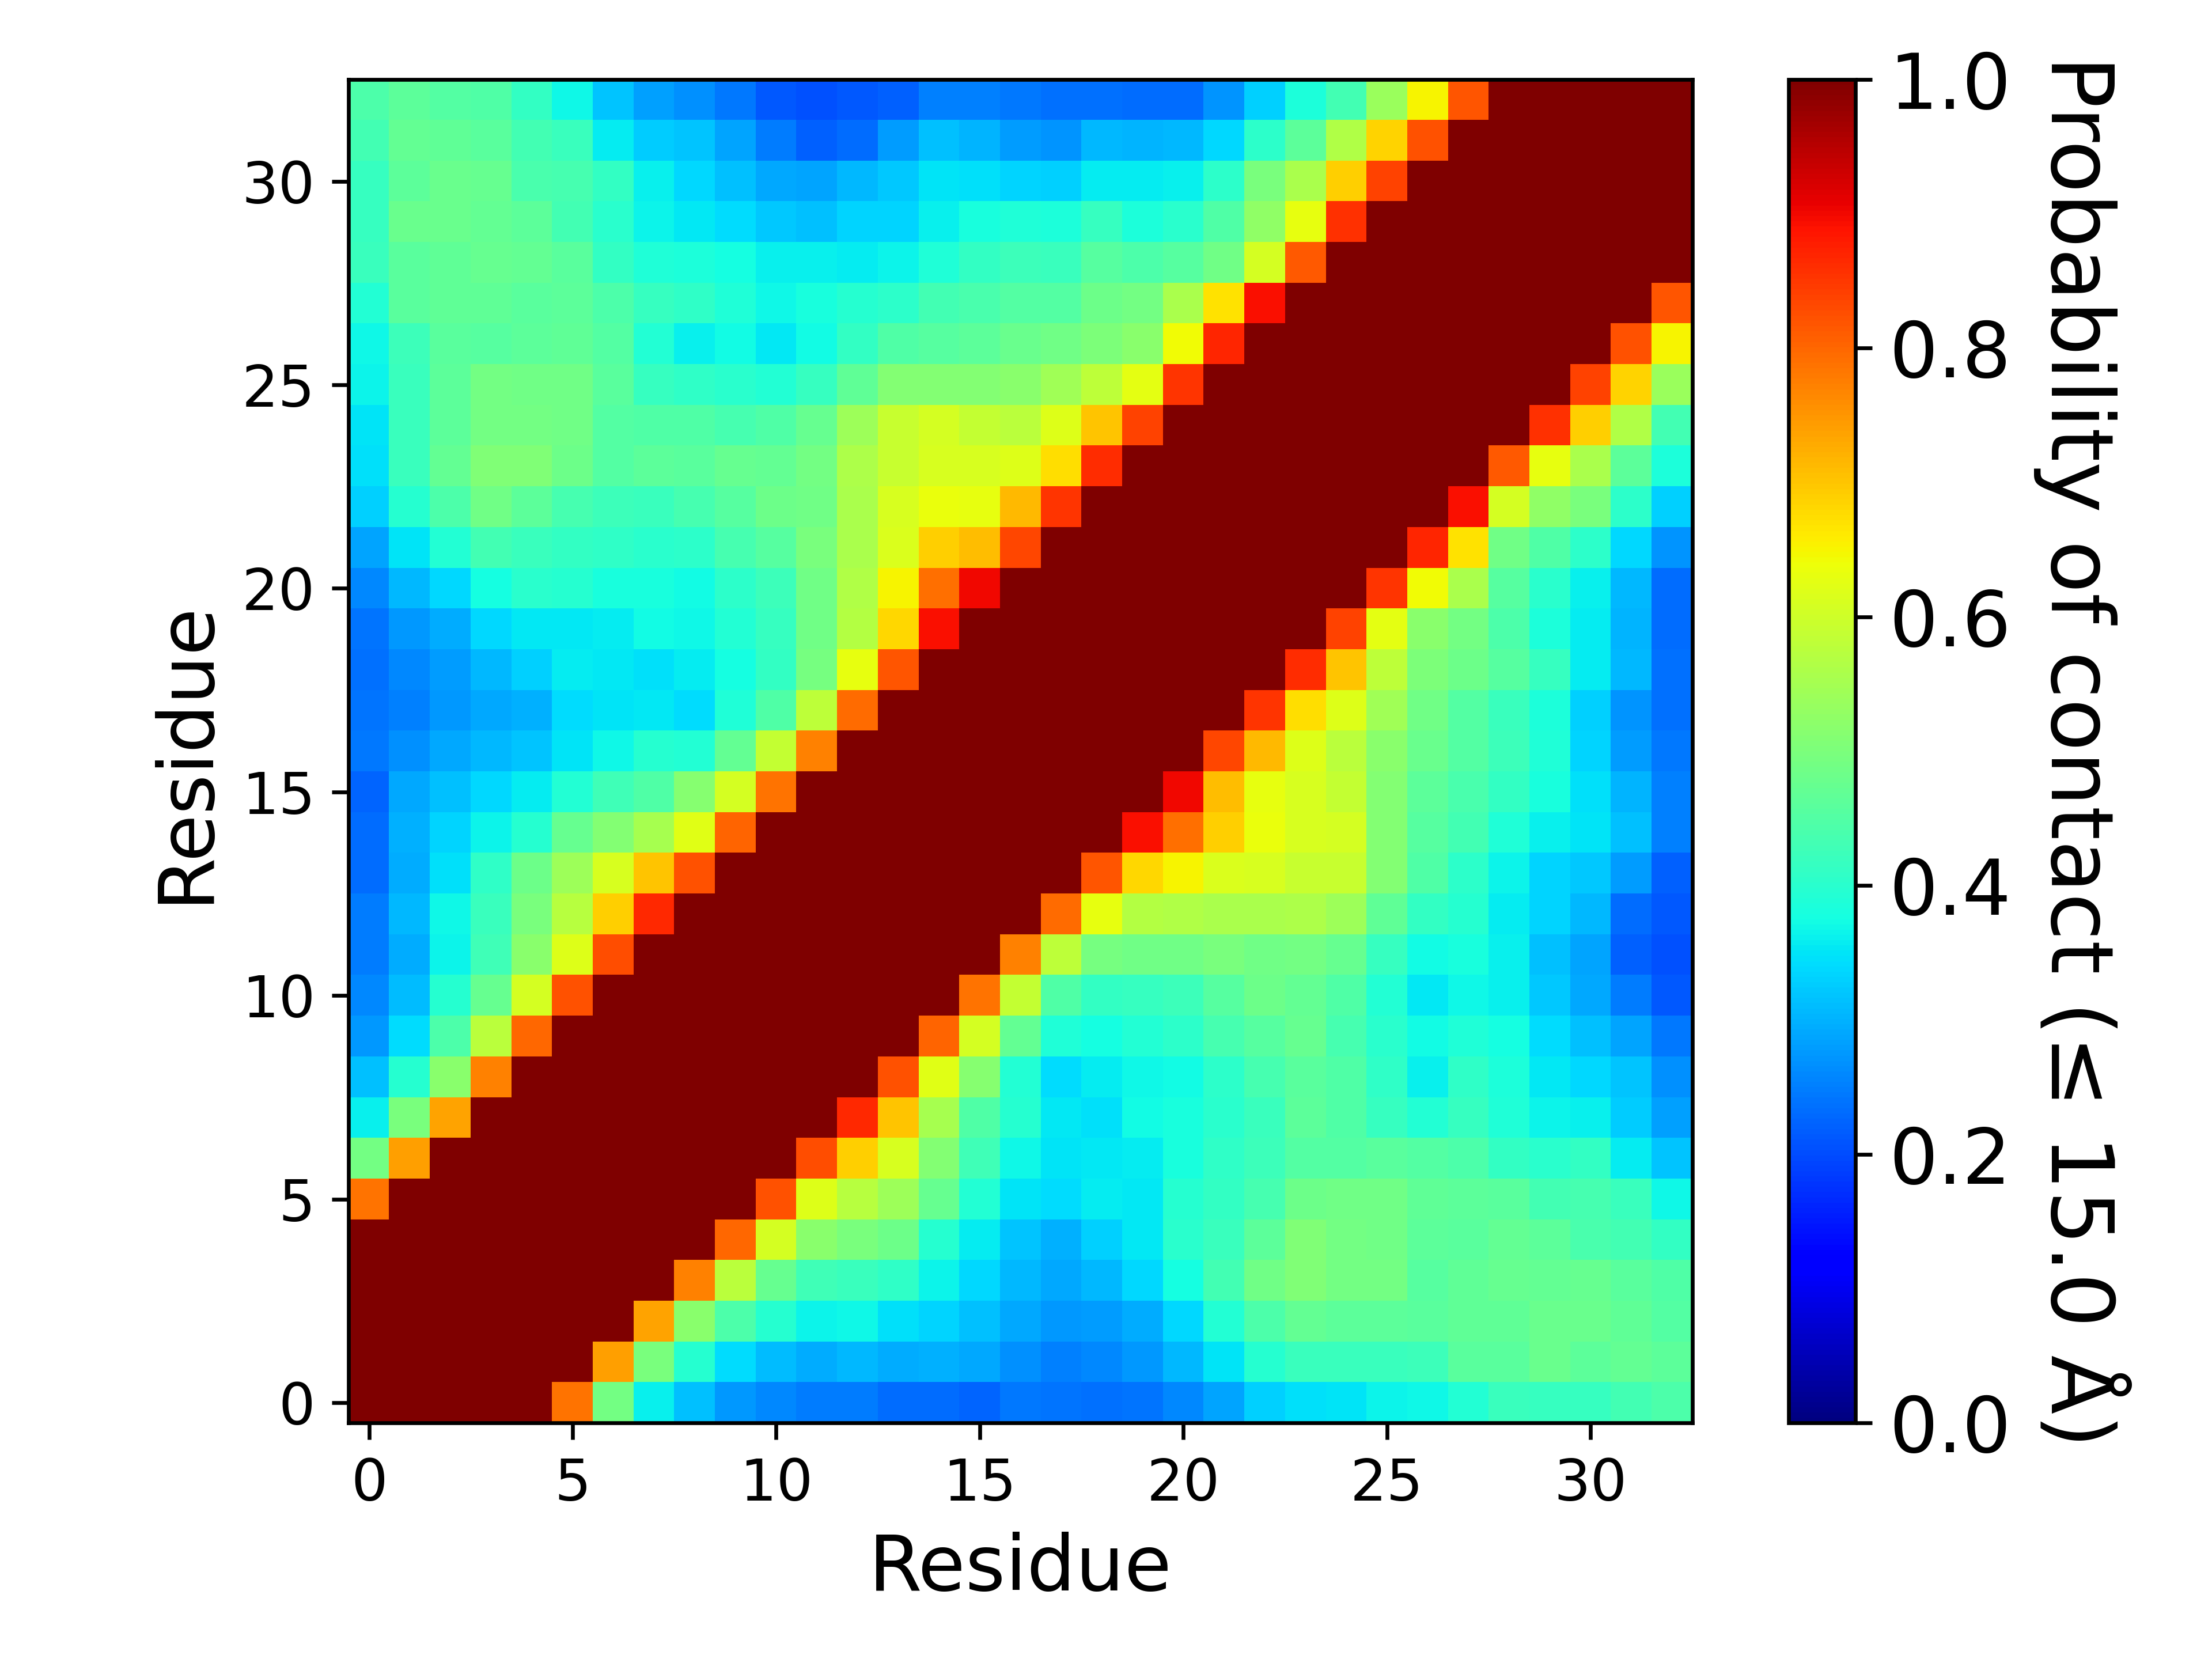

Source data for this figure (header and first rows):
, 1, 2, 3, 4, 5, 6, 7, 8, 9, 10, 11, 12, 13, 14, 15, 16, 17, 18, 19, 20, 21, 22, 23
1, 1.0, 1.0, 1.0, 1.0, 1.0, 0.7861, 0.4897, 0.3617, 0.3149, 0.2745, 0.2579, 0.2493, 0.2466, 0.2343, 0.2334, 0.2251, 0.2453, 0.2403, 0.2357, 0.2385, 0.2614, 0.2889, 0.3297
2, 1.0, 1.0, 1.0, 1.0, 1.0, 1.0, 0.7397, 0.4977, 0.3947, 0.3437, 0.3115, 0.2959, 0.3082, 0.2946, 0.2971, 0.2894, 0.2684, 0.2528, 0.2614, 0.2745, 0.3073, 0.3508, 0.3965
3, 1.0, 1.0, 1.0, 1.0, 1.0, 1.0, 1.0, 0.7364, 0.5173, 0.4437, 0.3972, 0.3671, 0.3693, 0.3458, 0.334, 0.316, 0.2899, 0.2749, 0.2803, 0.2965, 0.3391, 0.3919, 0.4417
4, 1.0, 1.0, 1.0, 1.0, 1.0, 1.0, 1.0, 1.0, 0.7712, 0.5757, 0.4738, 0.4292, 0.4211, 0.41, 0.367, 0.3366, 0.3085, 0.2918, 0.3061, 0.3381, 0.3759, 0.4299, 0.4846
5, 1.0, 1.0, 1.0, 1.0, 1.0, 1.0, 1.0, 1.0, 1.0, 0.7973, 0.6092, 0.5157, 0.4975, 0.4817, 0.3975, 0.3588, 0.3165, 0.2991, 0.3296, 0.3535, 0.3998, 0.4203, 0.4619
6, 0.7861, 1.0, 1.0, 1.0, 1.0, 1.0, 1.0, 1.0, 1.0, 1, 0.8228, 0.6187, 0.5704, 0.5419, 0.475, 0.3926, 0.349, 0.3409, 0.3577, 0.3521, 0.3947, 0.4137, 0.4359
7, 0.4897, 0.7397, 1.0, 1.0, 1.0, 1.0, 1.0, 1.0, 1.0, 1.0, 1.0, 0.8275, 0.6883, 0.6132, 0.5085, 0.4295, 0.3689, 0.3512, 0.3532, 0.3585, 0.3794, 0.4086, 0.4237
8, 0.3617, 0.4977, 0.7364, 1.0, 1.0, 1.0, 1.0, 1.0, 1.0, 1.0, 1.0, 1.0, 0.8671, 0.7011, 0.554, 0.4454, 0.3979, 0.3516, 0.3472, 0.3716, 0.3815, 0.4014, 0.4196
9, 0.3149, 0.3947, 0.5173, 0.7712, 1.0, 1.0, 1.0, 1.0, 1.0, 1.0, 1.0, 1.0, 1.0, 0.824, 0.6217, 0.5136, 0.3938, 0.3424, 0.3576, 0.3705, 0.3749, 0.4058, 0.4366
10, 0.2745, 0.3437, 0.4437, 0.5757, 0.7973, 1, 1.0, 1.0, 1.0, 1.0, 1.0, 1.0, 1.0, 1.0, 0.803, 0.6083, 0.4717, 0.3906, 0.3783, 0.3913, 0.4024, 0.4365, 0.4551
11, 0.2579, 0.3115, 0.3972, 0.4738, 0.6092, 0.8228, 1.0, 1.0, 1.0, 1.0, 1.0, 1.0, 1.0, 1.0, 1.0, 0.7874, 0.5873, 0.446, 0.4102, 0.4148, 0.4253, 0.4537, 0.4808
12, 0.2493, 0.2959, 0.3671, 0.4292, 0.5157, 0.6187, 0.8275, 1.0, 1.0, 1.0, 1.0, 1.0, 1.0, 1.0, 1.0, 1, 0.7707, 0.5804, 0.4938, 0.4847, 0.4844, 0.4994, 0.4845
13, 0.2466, 0.3082, 0.3693, 0.4211, 0.4975, 0.5704, 0.6883, 0.8671, 1.0, 1.0, 1.0, 1.0, 1.0, 1.0, 1.0, 1.0, 1.0, 0.7941, 0.6326, 0.5692, 0.563, 0.5575, 0.557
14, 0.2343, 0.2946, 0.3458, 0.41, 0.4817, 0.5419, 0.6132, 0.7011, 0.824, 1.0, 1.0, 1.0, 1.0, 1.0, 1.0, 1.0, 1.0, 1.0, 0.8187, 0.6817, 0.6502, 0.6157, 0.6118
15, 0.2334, 0.2971, 0.334, 0.367, 0.3975, 0.475, 0.5085, 0.554, 0.6217, 0.803, 1.0, 1.0, 1.0, 1.0, 1.0, 1.0, 1.0, 1.0, 1.0, 0.8938, 0.7894, 0.6907, 0.6346
16, 0.2251, 0.2894, 0.316, 0.3366, 0.3588, 0.3926, 0.4295, 0.4454, 0.5136, 0.6083, 0.7874, 1, 1.0, 1.0, 1.0, 1.0, 1.0, 1.0, 1.0, 1.0, 0.901, 0.7097, 0.6321
17, 0.2453, 0.2684, 0.2899, 0.3085, 0.3165, 0.349, 0.3689, 0.3979, 0.3938, 0.4717, 0.5873, 0.7707, 1.0, 1.0, 1.0, 1.0, 1.0, 1.0, 1.0, 1.0, 1.0, 0.8357, 0.7141
18, 0.2403, 0.2528, 0.2749, 0.2918, 0.2991, 0.3409, 0.3512, 0.3516, 0.3424, 0.3906, 0.446, 0.5804, 0.7941, 1.0, 1.0, 1.0, 1.0, 1.0, 1.0, 1.0, 1.0, 1.0, 0.8536
19, 0.2357, 0.2614, 0.2803, 0.3061, 0.3296, 0.3577, 0.3532, 0.3472, 0.3576, 0.3783, 0.4102, 0.4938, 0.6326, 0.8187, 1.0, 1.0, 1.0, 1.0, 1.0, 1.0, 1.0, 1.0, 1.0
20, 0.2385, 0.2745, 0.2965, 0.3381, 0.3535, 0.3521, 0.3585, 0.3716, 0.3705, 0.3913, 0.4148, 0.4847, 0.5692, 0.6817, 0.8938, 1.0, 1.0, 1.0, 1.0, 1.0, 1.0, 1.0, 1.0
21, 0.2614, 0.3073, 0.3391, 0.3759, 0.3998, 0.3947, 0.3794, 0.3815, 0.3749, 0.4024, 0.4253, 0.4844, 0.563, 0.6502, 0.7894, 0.901, 1.0, 1.0, 1.0, 1.0, 1.0, 1.0, 1.0
22, 0.2889, 0.3508, 0.3919, 0.4299, 0.4203, 0.4137, 0.4086, 0.4014, 0.4058, 0.4365, 0.4537, 0.4994, 0.5575, 0.6157, 0.6907, 0.7097, 0.8357, 1.0, 1.0, 1.0, 1.0, 1.0, 1.0
23, 0.3297, 0.3965, 0.4417, 0.4846, 0.4619, 0.4359, 0.4237, 0.4196, 0.4366, 0.4551, 0.4808, 0.4845, 0.557, 0.6118, 0.6346, 0.6321, 0.7141, 0.8536, 1.0, 1.0, 1.0, 1.0, 1.0
24, 0.3475, 0.4217, 0.4719, 0.5075, 0.5066, 0.483, 0.4496, 0.462, 0.4586, 0.4731, 0.4714, 0.4892, 0.5606, 0.592, 0.6123, 0.6103, 0.6195, 0.673, 0.8603, 1.0, 1.0, 1.0, 1.0
25, 0.3489, 0.419, 0.4612, 0.4895, 0.4891, 0.4878, 0.451, 0.4488, 0.4484, 0.4341, 0.4469, 0.4752, 0.5402, 0.5908, 0.6068, 0.5898, 0.5749, 0.6208, 0.7024, 0.8384, 1.0, 1.0, 1.0
26, 0.3645, 0.4182, 0.4622, 0.4902, 0.4874, 0.485, 0.4574, 0.4172, 0.4083, 0.4005, 0.3928, 0.4168, 0.4686, 0.5098, 0.5113, 0.5097, 0.5182, 0.5458, 0.5807, 0.6253, 0.8537, 1.0, 1.0
27, 0.369, 0.4249, 0.4601, 0.454, 0.4616, 0.4669, 0.4531, 0.3928, 0.3595, 0.3715, 0.3553, 0.3741, 0.4106, 0.4476, 0.4537, 0.4623, 0.4799, 0.485, 0.5004, 0.5182, 0.6441, 0.8683, 1.0
28, 0.3916, 0.4573, 0.467, 0.4676, 0.4595, 0.4622, 0.4451, 0.4159, 0.407, 0.3875, 0.3688, 0.3803, 0.3981, 0.404, 0.4302, 0.4398, 0.4494, 0.4518, 0.4814, 0.4891, 0.5584, 0.6704, 0.8937
29, 0.4187, 0.4578, 0.4665, 0.4763, 0.4701, 0.4605, 0.4134, 0.3878, 0.3845, 0.3779, 0.362, 0.3609, 0.3586, 0.364, 0.3882, 0.4139, 0.4243, 0.4214, 0.4549, 0.4438, 0.4558, 0.4882, 0.6064
30, 0.415, 0.479, 0.4781, 0.4699, 0.4628, 0.4312, 0.3994, 0.3669, 0.3546, 0.3437, 0.3214, 0.3154, 0.3327, 0.3342, 0.3632, 0.38, 0.3884, 0.3864, 0.416, 0.3833, 0.3994, 0.4481, 0.5253
31, 0.4167, 0.4644, 0.4799, 0.4739, 0.4383, 0.4339, 0.4137, 0.3631, 0.3387, 0.3152, 0.2898, 0.2864, 0.3072, 0.3232, 0.3489, 0.3473, 0.3335, 0.3299, 0.3573, 0.359, 0.3626, 0.4043, 0.4966
32, 0.4323, 0.4694, 0.4665, 0.4598, 0.4321, 0.419, 0.3592, 0.3249, 0.3196, 0.2857, 0.2497, 0.222, 0.2341, 0.2792, 0.3134, 0.3034, 0.2793, 0.2724, 0.3066, 0.3029, 0.3067, 0.3383, 0.4049
33, 0.4414, 0.4636, 0.452, 0.4454, 0.4139, 0.3701, 0.3188, 0.2813, 0.266, 0.2446, 0.2113, 0.2035, 0.211, 0.2198, 0.2518, 0.251, 0.2423, 0.2361, 0.2383, 0.233, 0.2335, 0.2724, 0.3282
